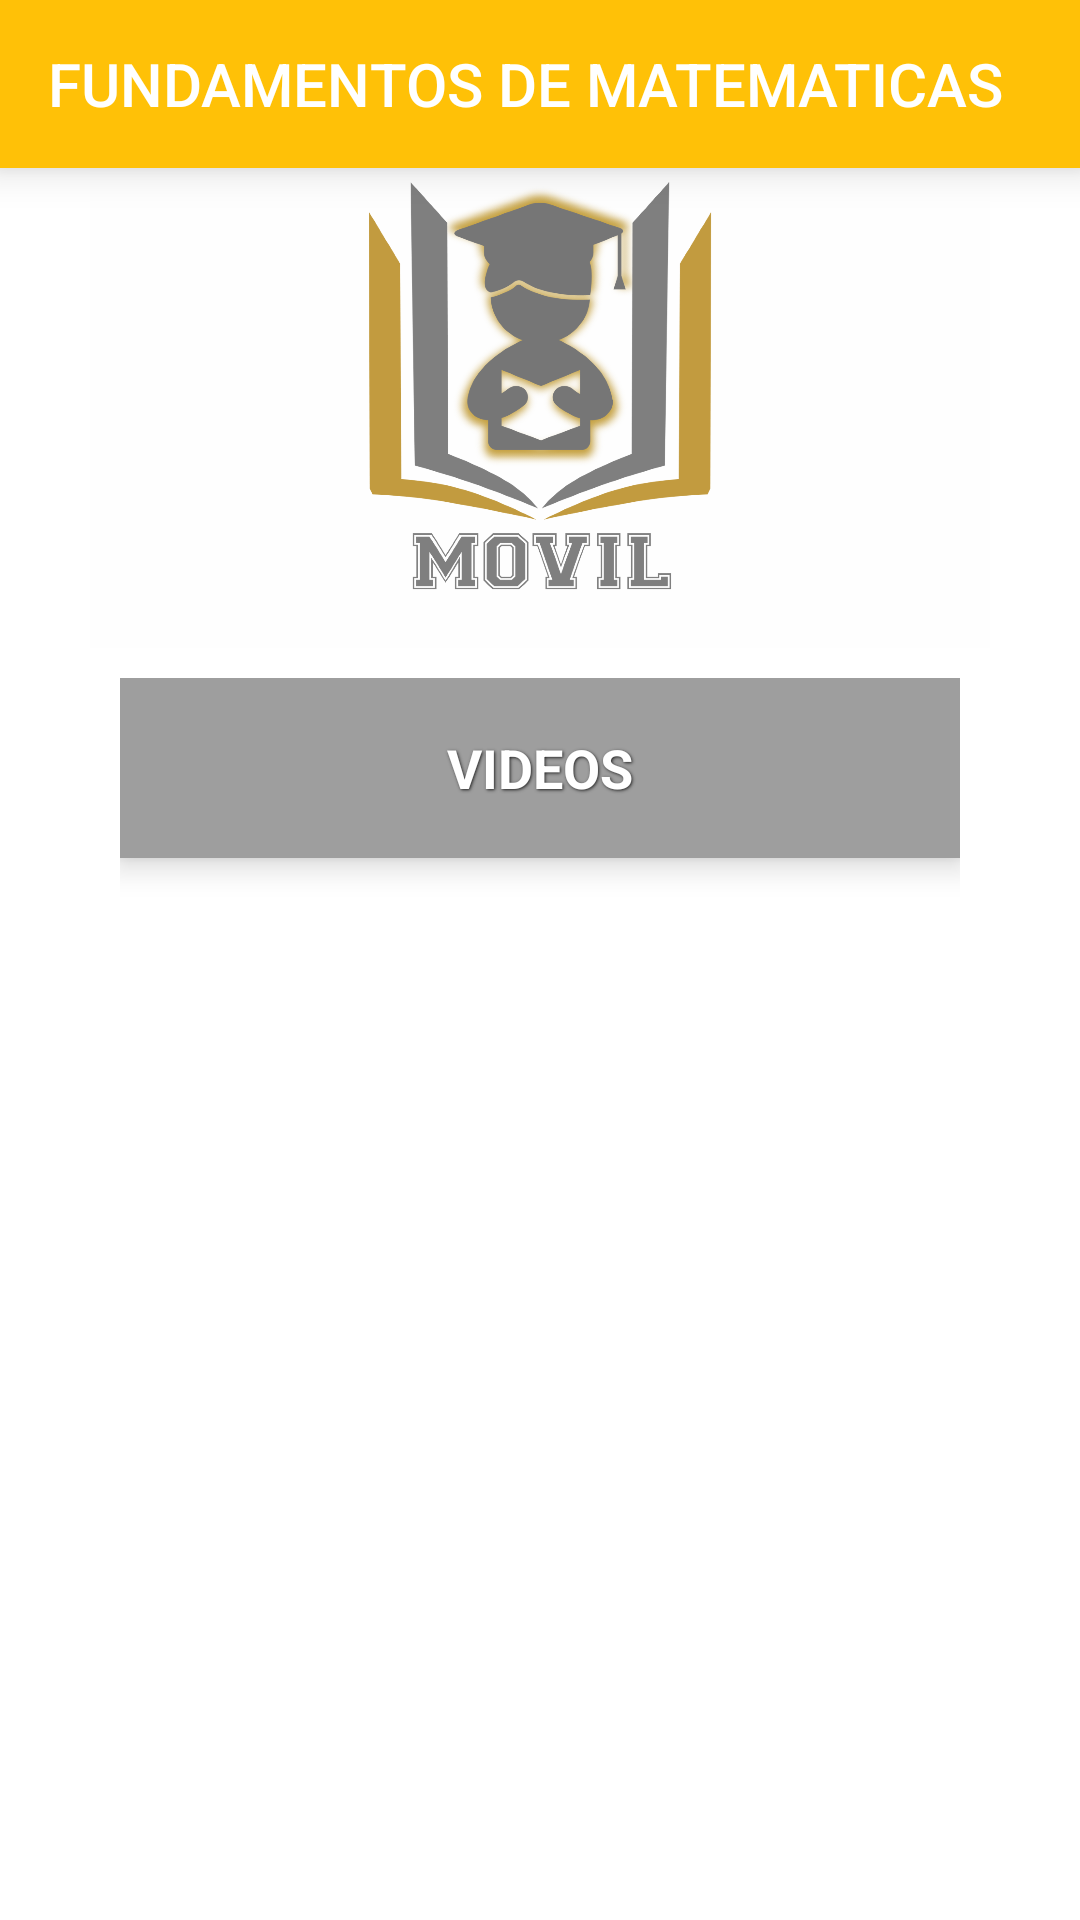

Reconstruct the res/layout file that produces this screen, plus the resources it refers to.
<!-- AndroidManifest.xml: application theme AppTheme -->
<!-- res/layout/activity_fm.xml -->
<?xml version="1.0" encoding="utf-8"?>
<RelativeLayout xmlns:android="http://schemas.android.com/apk/res/android"
    xmlns:app="http://schemas.android.com/apk/res-auto"
    xmlns:tools="http://schemas.android.com/tools"
    android:layout_width="match_parent"
    android:layout_height="match_parent"
    android:background="@color/white"
    tools:context="com.codigo55.example.activity_fm">

    

    <android.support.v7.widget.Toolbar
        android:id="@+id/toolbar"
        android:layout_width="match_parent"
        android:layout_height="wrap_content"
        android:background="@color/primary"
        android:elevation="8dp"
        android:theme="@style/ThemeOverlay.AppCompat.Dark.ActionBar"
        app:title="@string/Fm">

    </android.support.v7.widget.Toolbar>

    

    

    <android.support.v7.widget.LinearLayoutCompat
        android:layout_width="match_parent"
        android:layout_height="match_parent"
        android:layout_below="@id/toolbar"
        android:orientation="vertical">

        <TextView
            android:layout_width="300dp"
            android:layout_height="160dp"
            android:layout_gravity="center"
            android:background="@drawable/iv_dashboard" />

        <ScrollView
            android:layout_width="match_parent"
            android:layout_height="match_parent">

            <LinearLayout
                android:layout_width="match_parent"
                android:layout_height="wrap_content"
                android:background="@color/white"
                android:orientation="vertical"
                android:paddingLeft="40dp"
                android:paddingTop="10dp"
                android:paddingRight="40dp">

                
                <LinearLayout
                    android:layout_width="match_parent"
                    android:layout_height="wrap_content"
                    android:layout_marginBottom="40dp"
                    android:background="@color/white"
                    android:baselineAligned="false"
                    android:elevation="6dp"
                    android:orientation="horizontal"
                    android:weightSum="1">

                    <LinearLayout
                        android:layout_width="0dp"
                        android:layout_height="60dp"
                        android:layout_weight="1"
                        android:background="@color/accent"
                        android:orientation="vertical">

                        <TextView
                            android:layout_width="match_parent"
                            android:layout_height="match_parent"
                            android:elevation="10dp"
                            android:gravity="center"
                            android:shadowColor="@color/primary_text"
                            android:shadowDx="1"
                            android:shadowDy="1"
                            android:shadowRadius="2"
                            android:text="@string/vd"
                            android:textColor="@color/white"
                            android:textSize="18sp"
                            android:textStyle="bold" />

                    </LinearLayout>

                </LinearLayout>

            </LinearLayout>

        </ScrollView>

    </android.support.v7.widget.LinearLayoutCompat>

</RelativeLayout>
<!-- resources referenced by this layout -->
<resources>
  <color name="accent">#9E9E9E</color>
  <color name="primary">#FFC107</color>
  <color name="primary_text">#212121</color>
  <!-- drawable iv_dashboard: png bitmap (drawable, 136997 bytes) -->
  <string name="Fm">FUNDAMENTOS DE MATEMATICAS</string>
  <string name="vd">VIDEOS</string>
  <style name="AppTheme" parent="Theme.AppCompat.Light.NoActionBar">
          
          <item name="colorPrimary">@color/primary</item>
          <item name="colorPrimaryDark">@color/primary_dark</item>
          <item name="colorAccent">@color/accent</item>
          <item name="android:windowBackground">@drawable/splash</item>
      </style>
  <color name="primary_dark">#BDBDBD</color>
  <!-- drawable splash (drawable) -->
  <?xml version="1.0" encoding="utf-8"?>
  <layer-list xmlns:android="http://schemas.android.com/apk/res/android">
      <item android:drawable="@color/ic_launcher_background"/>
      <item>
          <bitmap
              android:gravity="center"
              android:src="@drawable/ic_umovil"/>
      </item>
  </layer-list>
  <!-- drawable ic_umovil: png bitmap (drawable, 36715 bytes) -->
  <!-- not gathered from this repository: default colours our renderer supplied (Android Studio template values) -->
  <color name="white">#FFFFFFFF</color>
</resources>
